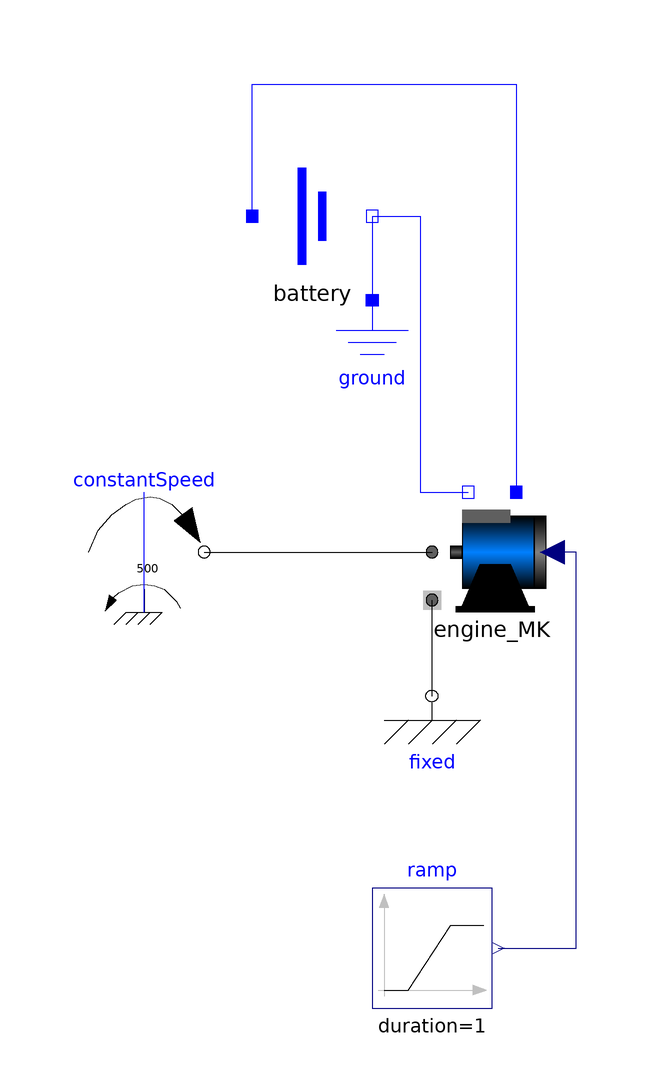

Above is the diagram view of the following Modelica model: its components placed by their Placement annotations and its connect equations drawn as lines.

model EngineConstSpeedVarCmd "Produce current/torque at constant speed"
  annotation (Diagram(coordinateSystem(preserveAspectRatio=true, extent={{-100,
            -100},{100,100}}),      graphics));
  Modelica.Electrical.Analog.Basic.Ground ground 
    annotation (Placement(transformation(extent={{-10,18},{10,38}})));
  Modelica.Mechanics.Rotational.Components.Fixed fixed 
    annotation (Placement(transformation(extent={{0,-38},{20,-18}})));
  OpenRobotica.Machines.Xcopter.Engine engine_MK(
    Jr=0.0001,
    VaNominal=1,
    wNominal=115,
    Js=0.00001) 
    annotation (Placement(transformation(extent={{10,-14},{30,6}})));
  OpenRobotica.Sources.Battery battery(vNominal=11) 
    annotation (Placement(transformation(extent={{-20,42},{0,62}})));
  Modelica.Mechanics.Rotational.Sources.ConstantSpeed constantSpeed(w_fixed=
        500) 
    annotation (Placement(transformation(extent={{-48,-14},{-28,6}})));
  Modelica.Blocks.Sources.Ramp ramp(height=1, duration=1) annotation (
      Placement(transformation(
        extent={{-10,-10},{10,10}},
        rotation=0,
        origin={10,-70})));
equation
  connect(battery.n, ground.p) annotation (Line(
      points={{0,52},{0,38}},
      color={0,0,255},
      smooth=Smooth.None));
  connect(battery.n, engine_MK.pin_n) annotation (Line(
      points={{0,52},{8,52},{8,6},{16,6}},
      color={0,0,255},
      smooth=Smooth.None));
  connect(battery.p, engine_MK.pin_p) annotation (Line(
      points={{-20,52},{-20,74},{24,74},{24,6}},
      color={0,0,255},
      smooth=Smooth.None));
  connect(fixed.flange, engine_MK.support) annotation (Line(
      points={{10,-28},{10,-12}},
      color={0,0,0},
      smooth=Smooth.None));
  connect(constantSpeed.flange, engine_MK.flange_a) annotation (Line(
      points={{-28,-4},{10,-4}},
      color={0,0,0},
      smooth=Smooth.None));
  connect(ramp.y, engine_MK.pwm_cmd) annotation (Line(
      points={{21,-70},{34,-70},{34,-4},{30,-4}},
      color={0,0,127},
      smooth=Smooth.None));
end EngineConstSpeedVarCmd;